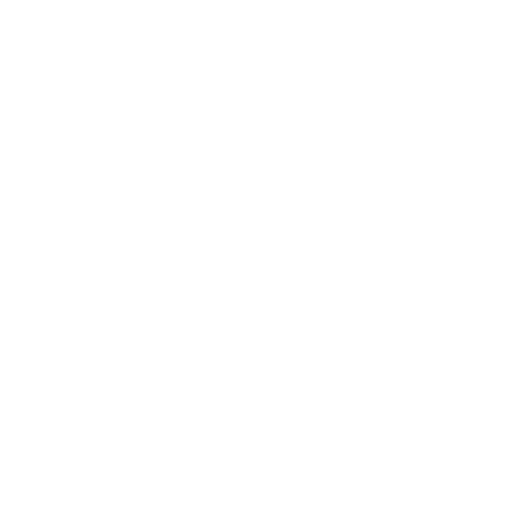
t = 0.00 s
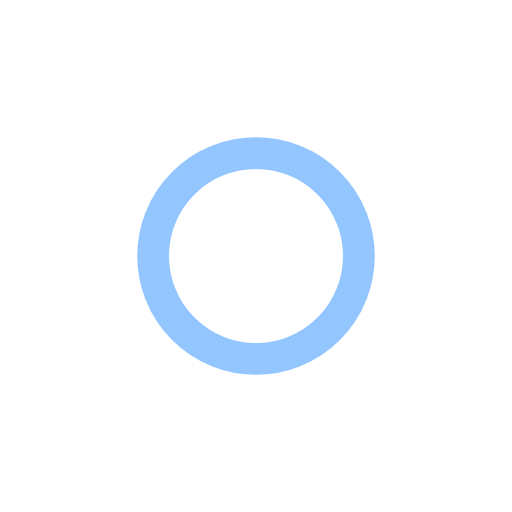
t = 0.50 s
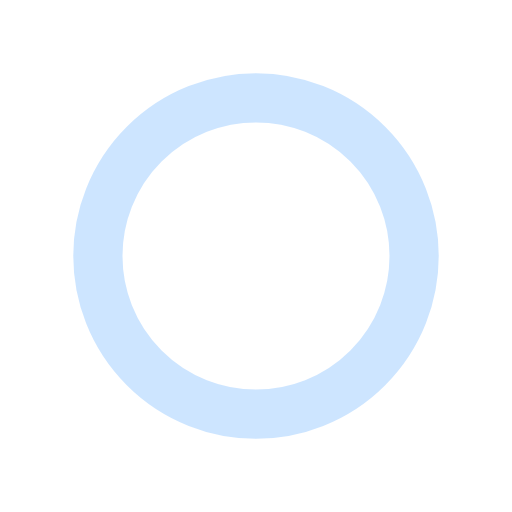
t = 1.00 s
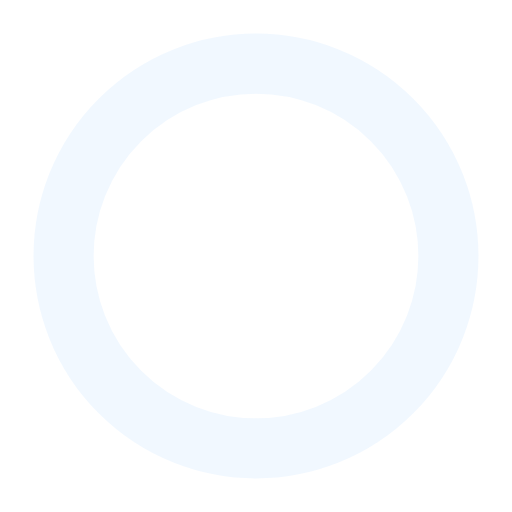
t = 1.50 s

The animated SVG that drew these frames (rendered in a browser with its animation timeline set to each time). Animation: 3 SMIL elements (animate=3); one cycle of 2.00 s, repeats indefinitely.

<svg xmlns='http://www.w3.org/2000/svg' viewBox='0 0 200 200'><circle fill='none' stroke-opacity='1' stroke='#298DFF' stroke-width='.5' cx='100' cy='100' r='0'><animate attributeName='r' calcMode='spline' dur='2' values='1;80' keyTimes='0;1' keySplines='0 .2 .5 1' repeatCount='indefinite'></animate><animate attributeName='stroke-width' calcMode='spline' dur='2' values='0;25' keyTimes='0;1' keySplines='0 .2 .5 1' repeatCount='indefinite'></animate><animate attributeName='stroke-opacity' calcMode='spline' dur='2' values='1;0' keyTimes='0;1' keySplines='0 .2 .5 1' repeatCount='indefinite'></animate></circle></svg>
